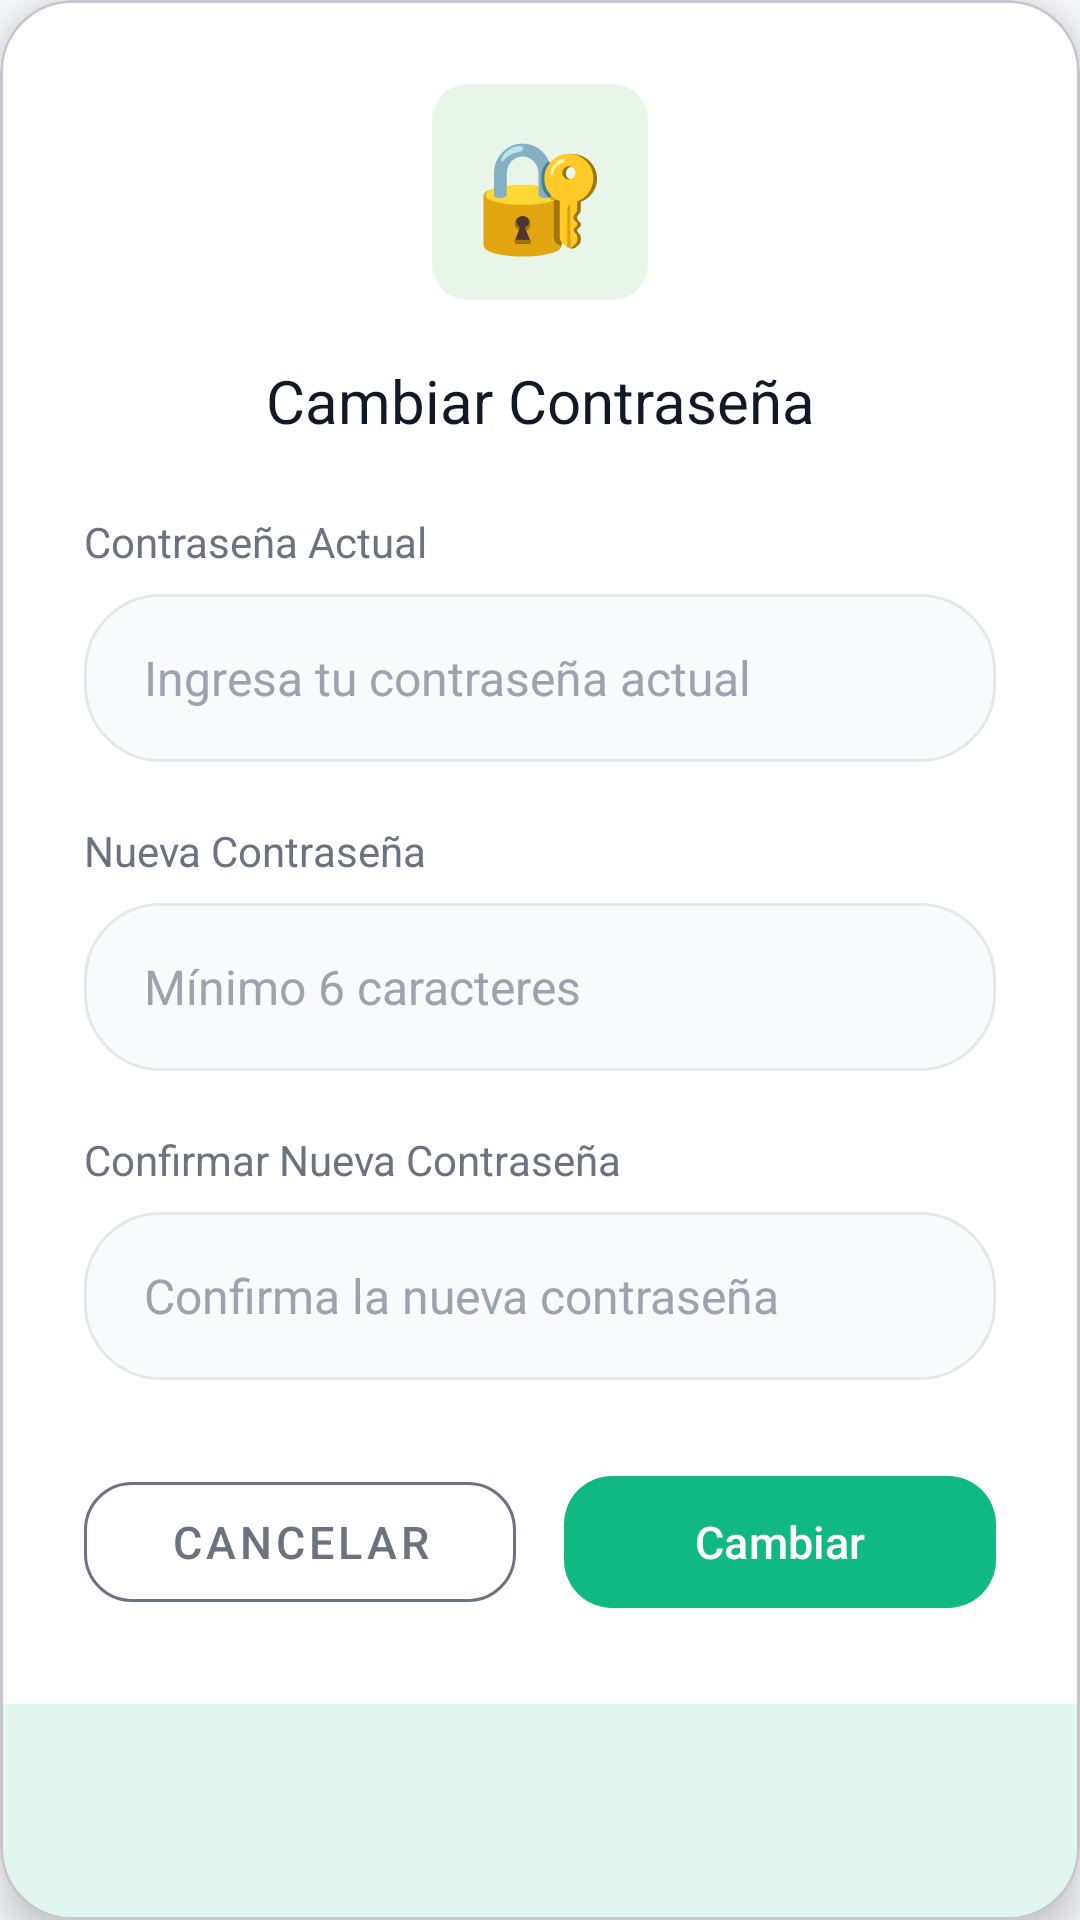

Produce the Android XML layout that renders to this screen, including the resource entries it uses.
<!-- AndroidManifest.xml: application theme Theme.GastoApp -->
<!-- res/layout/dialog_change_password.xml -->
<?xml version="1.0" encoding="utf-8"?>
<com.google.android.material.card.MaterialCardView xmlns:android="http://schemas.android.com/apk/res/android"
    xmlns:app="http://schemas.android.com/apk/res-auto"
    android:layout_width="match_parent"
    android:layout_height="wrap_content"
    app:cardCornerRadius="24dp"
    app:cardElevation="8dp"
    app:cardBackgroundColor="@color/white">

    <ScrollView
        android:layout_width="match_parent"
        android:layout_height="wrap_content"
        android:fillViewport="true">

        <LinearLayout
            android:layout_width="match_parent"
            android:layout_height="wrap_content"
            android:orientation="vertical"
            android:padding="28dp"
            android:background="@color/white">

            
            <FrameLayout
                android:layout_width="72dp"
                android:layout_height="72dp"
                android:layout_gravity="center_horizontal"
                android:background="@drawable/bg_icon_circle"
                android:backgroundTint="#E8F5E9">

                <TextView
                    android:layout_width="wrap_content"
                    android:layout_height="wrap_content"
                    android:layout_gravity="center"
                    android:text="🔐"
                    android:textSize="36sp"/>
            </FrameLayout>

            
            <TextView
                android:layout_width="match_parent"
                android:layout_height="wrap_content"
                android:text="Cambiar Contraseña"
                android:textSize="20sp"
                android:textColor="@color/text_primary"
                android:gravity="center"
                android:layout_marginTop="20dp"/>

            
            <TextView
                android:layout_width="wrap_content"
                android:layout_height="wrap_content"
                android:text="Contraseña Actual"
                android:textSize="14sp"
                android:textColor="@color/text_secondary"
                android:layout_marginTop="24dp"
                android:layout_marginBottom="8dp"/>

            <EditText
                android:id="@+id/etCurrentPassword"
                android:layout_width="match_parent"
                android:layout_height="56dp"
                android:background="@drawable/background_input"
                android:hint="Ingresa tu contraseña actual"
                android:inputType="textPassword"
                android:paddingStart="20dp"
                android:paddingEnd="20dp"
                android:textSize="16sp"
                android:textColor="@color/text_primary"
                android:textColorHint="@color/text_hint"/>

            
            <TextView
                android:layout_width="wrap_content"
                android:layout_height="wrap_content"
                android:text="Nueva Contraseña"
                android:textSize="14sp"
                android:textColor="@color/text_secondary"
                android:layout_marginTop="20dp"
                android:layout_marginBottom="8dp"/>

            <EditText
                android:id="@+id/etNewPassword"
                android:layout_width="match_parent"
                android:layout_height="56dp"
                android:background="@drawable/background_input"
                android:hint="Mínimo 6 caracteres"
                android:inputType="textPassword"
                android:paddingStart="20dp"
                android:paddingEnd="20dp"
                android:textSize="16sp"
                android:textColor="@color/text_primary"
                android:textColorHint="@color/text_hint"/>

            
            <TextView
                android:layout_width="wrap_content"
                android:layout_height="wrap_content"
                android:text="Confirmar Nueva Contraseña"
                android:textSize="14sp"
                android:textColor="@color/text_secondary"
                android:layout_marginTop="20dp"
                android:layout_marginBottom="8dp"/>

            <EditText
                android:id="@+id/etConfirmPassword"
                android:layout_width="match_parent"
                android:layout_height="56dp"
                android:background="@drawable/background_input"
                android:hint="Confirma la nueva contraseña"
                android:inputType="textPassword"
                android:paddingStart="20dp"
                android:paddingEnd="20dp"
                android:textSize="16sp"
                android:textColor="@color/text_primary"
                android:textColorHint="@color/text_hint"/>

            
            <LinearLayout
                android:layout_width="match_parent"
                android:layout_height="wrap_content"
                android:orientation="horizontal"
                android:layout_marginTop="28dp"
                android:weightSum="2">

                
                <com.google.android.material.button.MaterialButton
                    android:id="@+id/btnCancel"
                    style="@style/Widget.MaterialComponents.Button.OutlinedButton"
                    android:layout_width="0dp"
                    android:layout_height="52dp"
                    android:layout_weight="1"
                    android:layout_marginEnd="8dp"
                    android:text="Cancelar"
                    android:textColor="#6B7280"
                    android:textSize="15sp"
                    app:cornerRadius="16dp"
                    app:strokeColor="#6B7280" />

                
                <com.google.android.material.button.MaterialButton
                    android:id="@+id/btnConfirm"
                    android:layout_width="0dp"
                    android:layout_height="52dp"
                    android:layout_weight="1"
                    android:text="Cambiar"
                    android:textColor="@color/white"
                    android:textSize="15sp"
                    app:backgroundTint="@color/success"
                    app:cornerRadius="16dp"
                    android:layout_marginStart="8dp"/>
            </LinearLayout>
        </LinearLayout>
    </ScrollView>

</com.google.android.material.card.MaterialCardView>
<!-- resources referenced by this layout -->
<resources>
  <color name="success">#10B981</color>
  <color name="text_hint">#9CA3AF</color>
  <color name="text_primary">#111827</color>
  <color name="text_secondary">#6B7280</color>
  <color name="white">#FFFFFF</color>
  <!-- drawable background_input (drawable) -->
  <?xml version="1.0" encoding="utf-8"?>
  <shape xmlns:android="http://schemas.android.com/apk/res/android">
      <solid android:color="@color/input_background" />
      <corners android:radius="@dimen/input_corner_radius" />
      <stroke
          android:width="1dp"
          android:color="@color/input_border" />
  </shape>
  <!-- drawable bg_icon_circle (drawable) -->
  <?xml version="1.0" encoding="utf-8"?>
  <shape xmlns:android="http://schemas.android.com/apk/res/android"
      android:shape="rectangle">
      <solid android:color="#F5F5F7"/>
      <corners android:radius="12dp"/>
  </shape>
  <style name="Theme.GastoApp" parent="Base.Theme.GastoApp" />
  <color name="input_background">#F9FAFB</color>
  <dimen name="input_corner_radius">25dp</dimen>
  <color name="input_border">#E5E7EB</color>
  <style name="Base.Theme.GastoApp" parent="Theme.Material3.Light.NoActionBar">
          <item name="colorPrimary">@color/primary_teal</item>
          <item name="colorOnPrimary">@color/text_white</item>
          <item name="colorPrimaryContainer">@color/button_primary</item>
          <item name="colorOnPrimaryContainer">@color/text_white</item>
          <item name="android:colorBackground">@color/background_light_primary</item>
          <item name="colorSurface">@color/card_background</item>
  
          <item name="android:statusBarColor">@color/white</item>
          <item name="android:windowLightStatusBar" tools:targetApi="m">true</item>
          <item name="android:navigationBarColor">@color/white</item>
          <item name="android:windowLightNavigationBar" tools:targetApi="o">true</item>
      </style>
  <color name="primary_teal">#10B981</color>
  <color name="text_white">#FFFFFF</color>
  <color name="button_primary">#8B5CF6</color>
  <color name="background_light_primary">#FAFBFC</color>
  <color name="card_background">#FFFFFF</color>
</resources>
